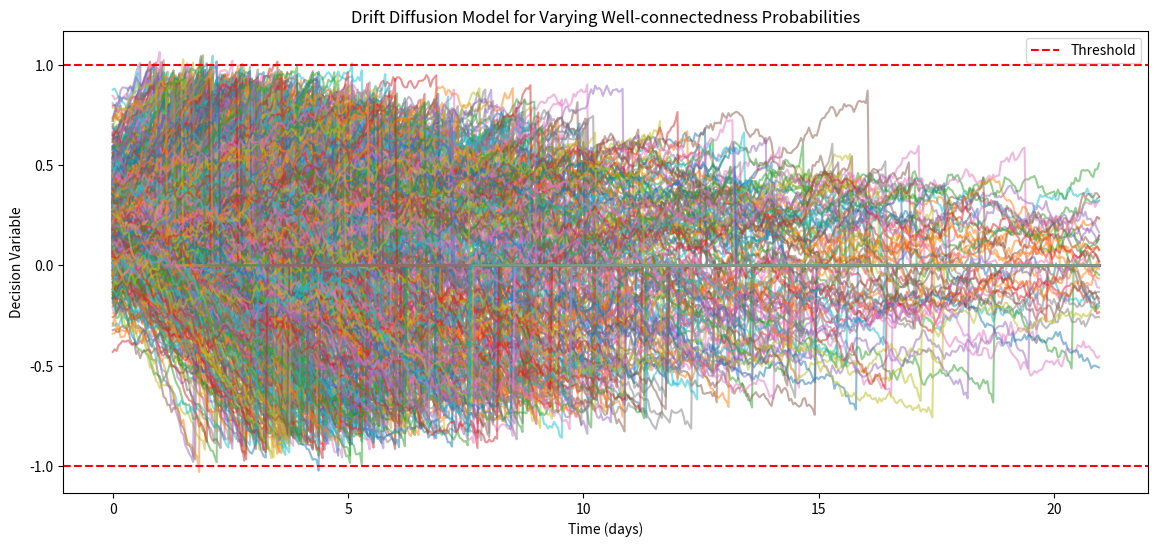

This chart was generated by the following Python code:
# This is Version 1 of Course Stay/Drop Threshold-Changing Drift Diffusion Model

# Updates:
# well-connectedness is changed from a categorical variable to continuous variable  
# bias as a continuous variable is introduced

import numpy as np
import matplotlib.pyplot as plt
import statistics

# Function to simulate the modified drift-diffusion model
def simulate_ddm(T, dt, mu, sigma, event_probability, threshold):
    time_steps = int(T / dt)
    X = np.zeros(time_steps)
    decision_time = None
    
    # Introduce bias
    X[0] = np.random.normal(0, 0.20) + 0.25

    # Random event based on well-connectedness probability C
    for t in range(1, time_steps):
        if np.random.rand() < event_probability:  # Random event based on C
            if np.random.rand() < 0.80: # 80% chance of helpful
                threshold -= np.random.rand()/50  # Change in threshold
            else: # 20% chance of not helpful
                threshold += np.random.rand()/50  # Change in threshold
    
        # Drift term
        drift = mu

        # Noise term
        noise = sigma * np.sqrt(dt) * np.random.normal()

        # Update the decision variable
        X[t] = X[t-1] + drift * dt + noise

        # Check if the decision threshold is reached
        if abs(X[t]) >= threshold:
            decision_time = t * dt
            break

    if decision_time is None:
        decision_time = 21  # Set to 21 if decision_time is None

    return X, decision_time

# Simulation parameters
T = 21  # Total time in days
dt = 1/24  # Time step in a day (hours)
mu = 0.2  # Base drift rate
sigma = 0.1  # Noise level
threshold = 1.0  # Initial decision threshold
trials = 1000  # Number of trials for each probability

# Initialize plots
fig, ax = plt.subplots(figsize=(14, 6))
ax.set_title('Drift Diffusion Model for Varying Well-connectedness Probabilities')

decision_times = []

# Run trials with varying well-connectedness probabilities
for i in range(trials):
    probability = np.random.normal(0.25,0.05)
    mu = np.random.normal(0, 0.2)
    X, decision_time = simulate_ddm(T, dt, mu, sigma, probability, threshold)
    decision_times.append(decision_time)
    ax.plot(np.arange(0, T, dt)[:len(X)], X, alpha=0.5)


# Calculate and display results
avg_decision_time = np.mean(decision_times)
med_decision_time = statistics.median(decision_times)
percentage_over_7_days_below_14_days = len([t for t in decision_times if 7 < t <= 14]) / trials * 100
percentage_over_14_days = len([t for t in decision_times if t > 14]) / trials * 100

print(f"Mean Decision Time: {avg_decision_time:.2f} days")
print(f"Median Decision Time: {med_decision_time:.2f} days")
print(f"Percentage of trials taking longer than 7 days but below 14 days: {percentage_over_7_days_below_14_days:.2f}%")
print(f"Percentage of trials taking longer than 14 days: {percentage_over_14_days:.2f}%")


# Add labels, legend, and threshold lines
ax.set_xlabel('Time (days)')
ax.set_ylabel('Decision Variable')
ax.axhline(y= threshold, color='r', linestyle='--', label='Threshold')
ax.axhline(y=-threshold, color='r', linestyle='--')
ax.legend()

# Show the figure
plt.show()


